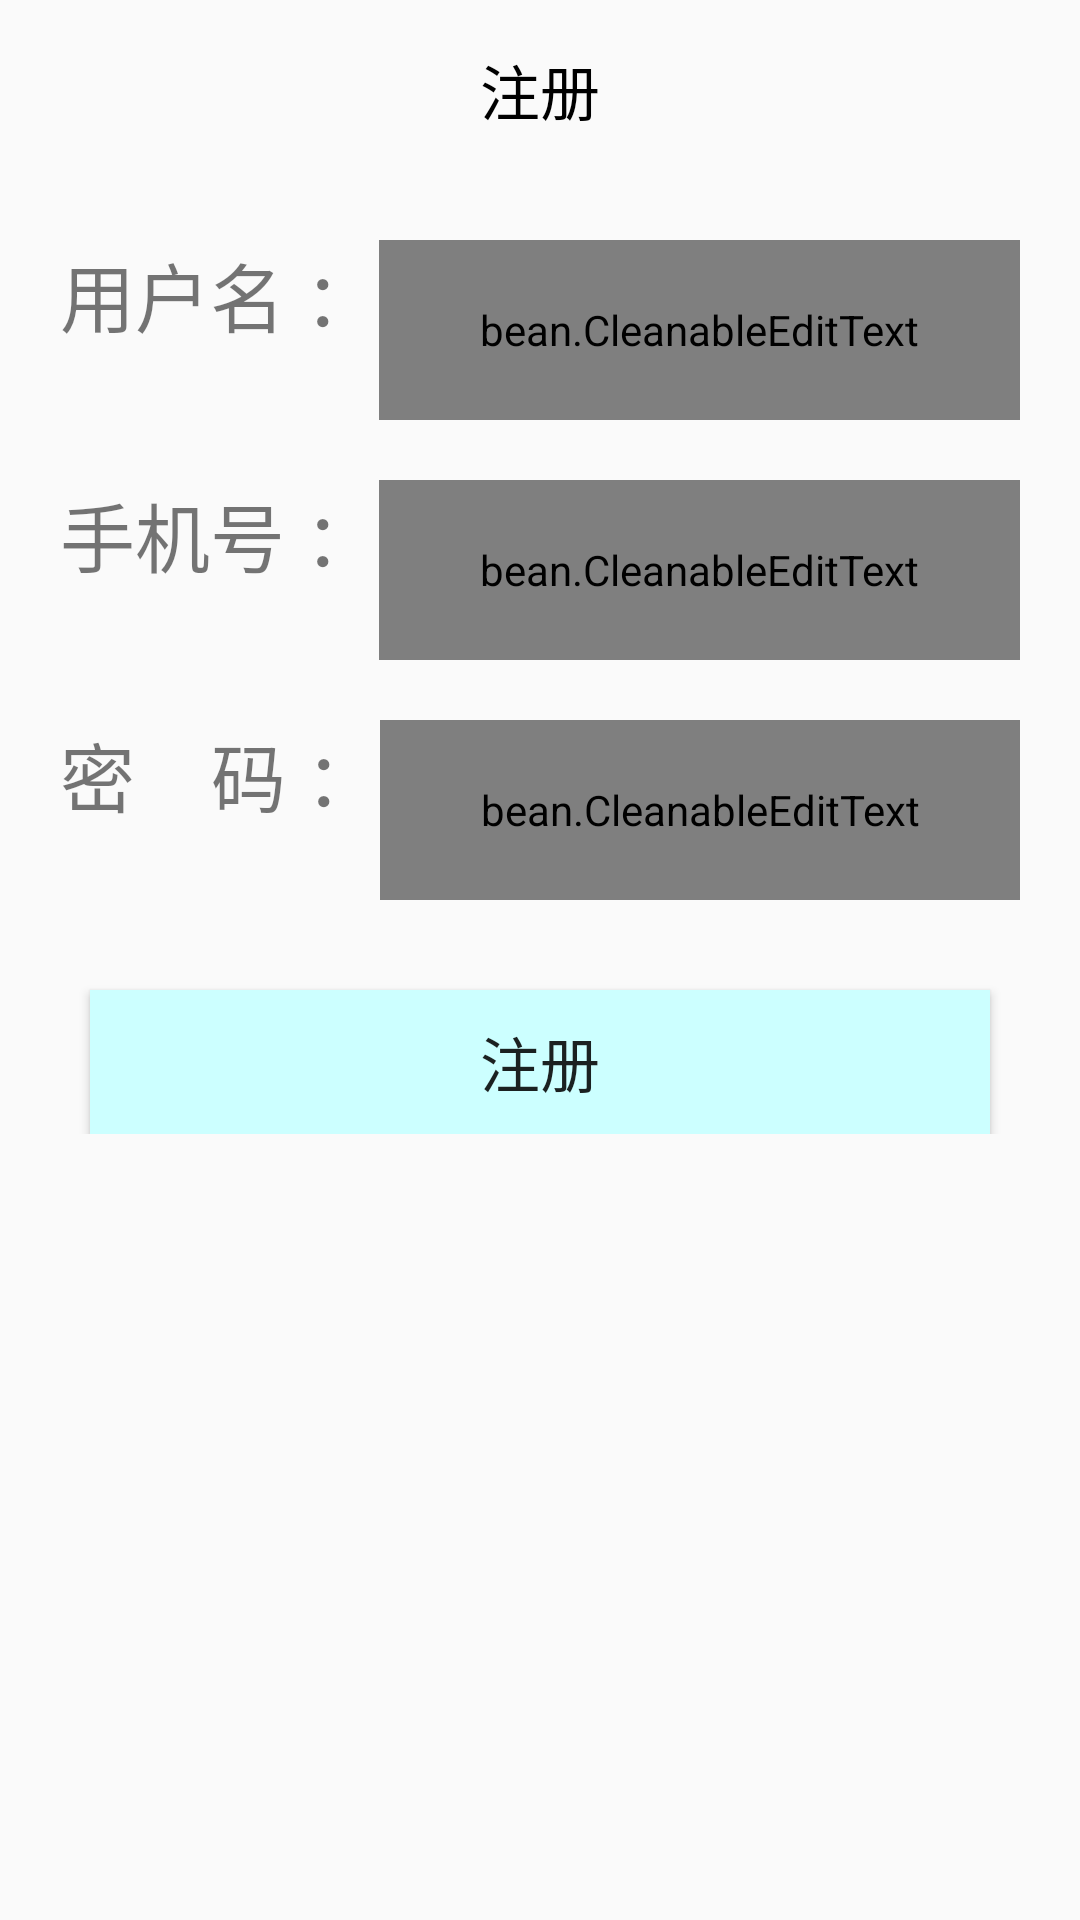

This screen was rendered from an Android layout file. Write that file and the resources it references.
<!-- AndroidManifest.xml: application theme AppTheme -->
<!-- res/layout/activity_regist.xml -->
<?xml version="1.0" encoding="utf-8"?>
<RelativeLayout xmlns:android="http://schemas.android.com/apk/res/android"
    xmlns:tools="http://schemas.android.com/tools"
    android:layout_width="match_parent"
    android:layout_height="match_parent"
    tools:context="ui.RegistActivity">

    <RelativeLayout
        android:id="@+id/layout"
        android:layout_width="match_parent"
        android:layout_height="60dp"
        android:orientation="horizontal">


        <RelativeLayout
            android:id="@+id/iv_back"
            android:layout_width="60dp"
            android:layout_height="match_parent"
            android:gravity="center">

            <ImageView

                android:layout_width="18dp"
                android:layout_height="18dp"
                android:layout_alignParentLeft="true"
                android:src="@drawable/back"
                android:scaleType="fitCenter"
                />
        </RelativeLayout>


        <TextView
            android:id="@+id/title"
            android:layout_width="match_parent"
            android:layout_height="match_parent"
            android:gravity="center"
            android:text="注册"
            android:textColor="#000"
            android:textSize="20sp" />

    </RelativeLayout>


    <LinearLayout
        android:id="@+id/layout_regist"
        android:layout_width="match_parent"
        android:orientation="vertical"
        android:layout_below="@+id/layout"
        android:layout_height="wrap_content">

        <LinearLayout
            android:layout_width="match_parent"
            android:layout_height="wrap_content"
            android:layout_marginLeft="20dp"
            android:layout_marginRight="20dp"
            android:layout_marginTop="20dp"
            android:orientation="horizontal">


            <TextView
                android:layout_width="wrap_content"
                android:layout_height="wrap_content"
                android:text="用户名 ："
                android:textSize="25sp" />

            <bean.CleanableEditText
                android:id="@+id/regist_username"
                android:layout_width="match_parent"
                android:layout_height="60dp"
                android:background="@drawable/textview_frame"
                android:paddingLeft="5dp"
                android:paddingRight="5dp"
                android:drawableRight="@drawable/search_clear_pressed"/>
        </LinearLayout>

        <LinearLayout
            android:layout_width="match_parent"
            android:layout_height="wrap_content"
            android:layout_marginLeft="20dp"
            android:layout_marginRight="20dp"
            android:layout_marginTop="20dp"
            android:orientation="horizontal">


            <TextView
                android:layout_width="wrap_content"
                android:layout_height="wrap_content"
                android:text="手机号 ："
                android:textSize="25sp" />

            <bean.CleanableEditText
                android:id="@+id/regist_phone"
                android:layout_width="match_parent"
                android:layout_height="60dp"
                android:background="@drawable/textview_frame"
                android:paddingLeft="5dp"
                android:paddingRight="5dp"
                android:drawableRight="@drawable/search_clear_pressed"/>
        </LinearLayout>

        <LinearLayout
            android:layout_width="match_parent"
            android:layout_height="wrap_content"
            android:layout_marginLeft="20dp"
            android:layout_marginRight="20dp"
            android:layout_marginTop="20dp"
            android:orientation="horizontal">


            <TextView
                android:layout_width="wrap_content"
                android:layout_height="wrap_content"
                android:text="密    码 ："
                android:textSize="25sp" />

            <bean.CleanableEditText
                android:id="@+id/regist_password"
                android:layout_width="match_parent"
                android:layout_height="60dp"
                android:inputType="textPassword"
                android:background="@drawable/textview_frame"
                android:paddingLeft="5dp"
                android:paddingRight="5dp"
                android:drawableRight="@drawable/search_clear_pressed"/>
        </LinearLayout>

        <Button
            android:id="@+id/regist_button"
            android:layout_width="match_parent"
            android:layout_height="wrap_content"
            android:layout_marginLeft="30dp"
            android:layout_marginRight="30dp"
            android:layout_marginTop="30dp"
            android:text="注册"
            android:textSize="20sp"
            android:background="#cff"/>

    </LinearLayout>


</RelativeLayout>
<!-- resources referenced by this layout -->
<resources>
  <!-- drawable textview_frame (drawable) -->
  <?xml version="1.0" encoding="utf-8"?>
  <selector xmlns:android="http://schemas.android.com/apk/res/android">
      <item>
  
          <shape>
              <stroke android:width="1dp" android:color="#ccc" />
              <corners android:radius="15dip" />
              <padding android:bottom="5dp" android:left="5dp" android:right="5dp" android:top="5dp"></padding>
          </shape>
  
      </item>
  
  </selector>
  <style name="AppTheme" parent="Theme.AppCompat.Light.DarkActionBar">
          
          <item name="colorPrimary">@color/colorPrimary</item>
          <item name="colorPrimaryDark">@color/colorPrimaryDark</item>
          <item name="colorAccent">@color/colorAccent</item>
      </style>
  <color name="colorPrimary">#999999</color>
  <color name="colorPrimaryDark">#999999</color>
  <color name="colorAccent">#FF4081</color>
</resources>
